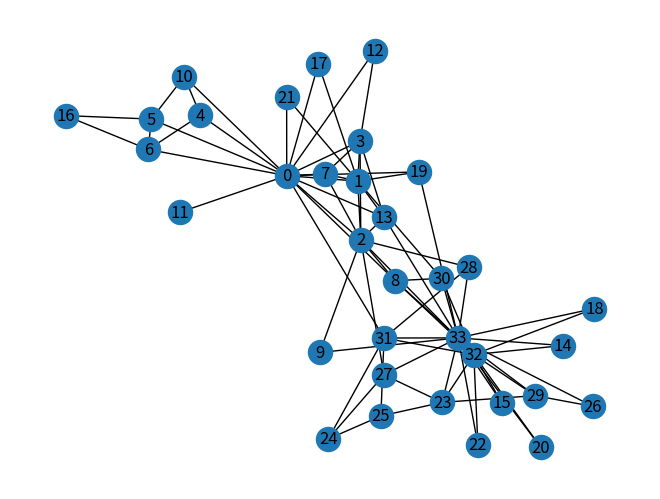

Reproduce this figure in Python. (Note: this script raises an exception after producing the figure.)
import networkx as nx
import matplotlib.pyplot as plt
def hierarchical_clustering(G):
    edges = list(G.edges())
    jaccard_similarities = nx.jaccard_coefficient(G, edges)
    clusters = [-1] * len(G)
    cluster_number = -1
    print("Please choose a threshold value by looking at the Jaccard similarity values:")
    for u, v, similarity in jaccard_similarities:
        print(f'({u}, {v}) -> {similarity:.8f}')
    threshold_value = float(input("Enter the threshold value: "))
    while True:
        shortest_paths = dict(nx.all_pairs_shortest_path_length(G))
        min_distance = float('inf')
        final_source = final_target = None
        for source in shortest_paths:
            for target, distance in shortest_paths[source].items():
                if distance != 0 and distance < min_distance:
                    min_distance = distance
                    final_source, final_target = source, target
        if final_source is None or final_target is None:
            break
        min_node = min(final_source, final_target)
        max_node = max(final_source, final_target)
        if clusters[min_node] == -1 and clusters[max_node] == -1:
            cluster_number += 1
            clusters[min_node] = cluster_number
            clusters[max_node] = cluster_number
        elif clusters[min_node] == -1:
            clusters[min_node] = clusters[max_node]
        elif clusters[max_node] == -1:
            clusters[max_node] = clusters[min_node]
        else:
            max_cluster = clusters[max_node]
            for i in range(len(clusters)):
                if clusters[i] == max_cluster:
                    clusters[i] = clusters[min_node]
        for u, v in list(G.edges()):
            if u == max_node and v != min_node:
                G.add_edge(min_node, v)
            elif v == max_node and u != min_node:
                G.add_edge(min_node, u)
        G.remove_node(max_node)
        edges = list(G.edges())
        jaccard_similarities = nx.jaccard_coefficient(G, edges)
        num_edges_above_threshold = 0
        for u, v, similarity in jaccard_similarities:
            if threshold_value < similarity < min_distance:
                num_edges_above_threshold += 1
        if num_edges_above_threshold == 0:
            break
    print("\n" * 3)
    print("The clusters are:")
    print("(If the cluster number is shown as -1, it means that the node itself is a cluster)")
    print("\n" * 3)
    for i, cluster in enumerate(clusters):
        print(f'Node {i} belongs to cluster number {cluster}')
    nx.draw(G, with_labels=True)
    plt.show()
G = nx.karate_club_graph()
nx.draw(G, with_labels=True)
plt.show()
hierarchical_clustering(G)
